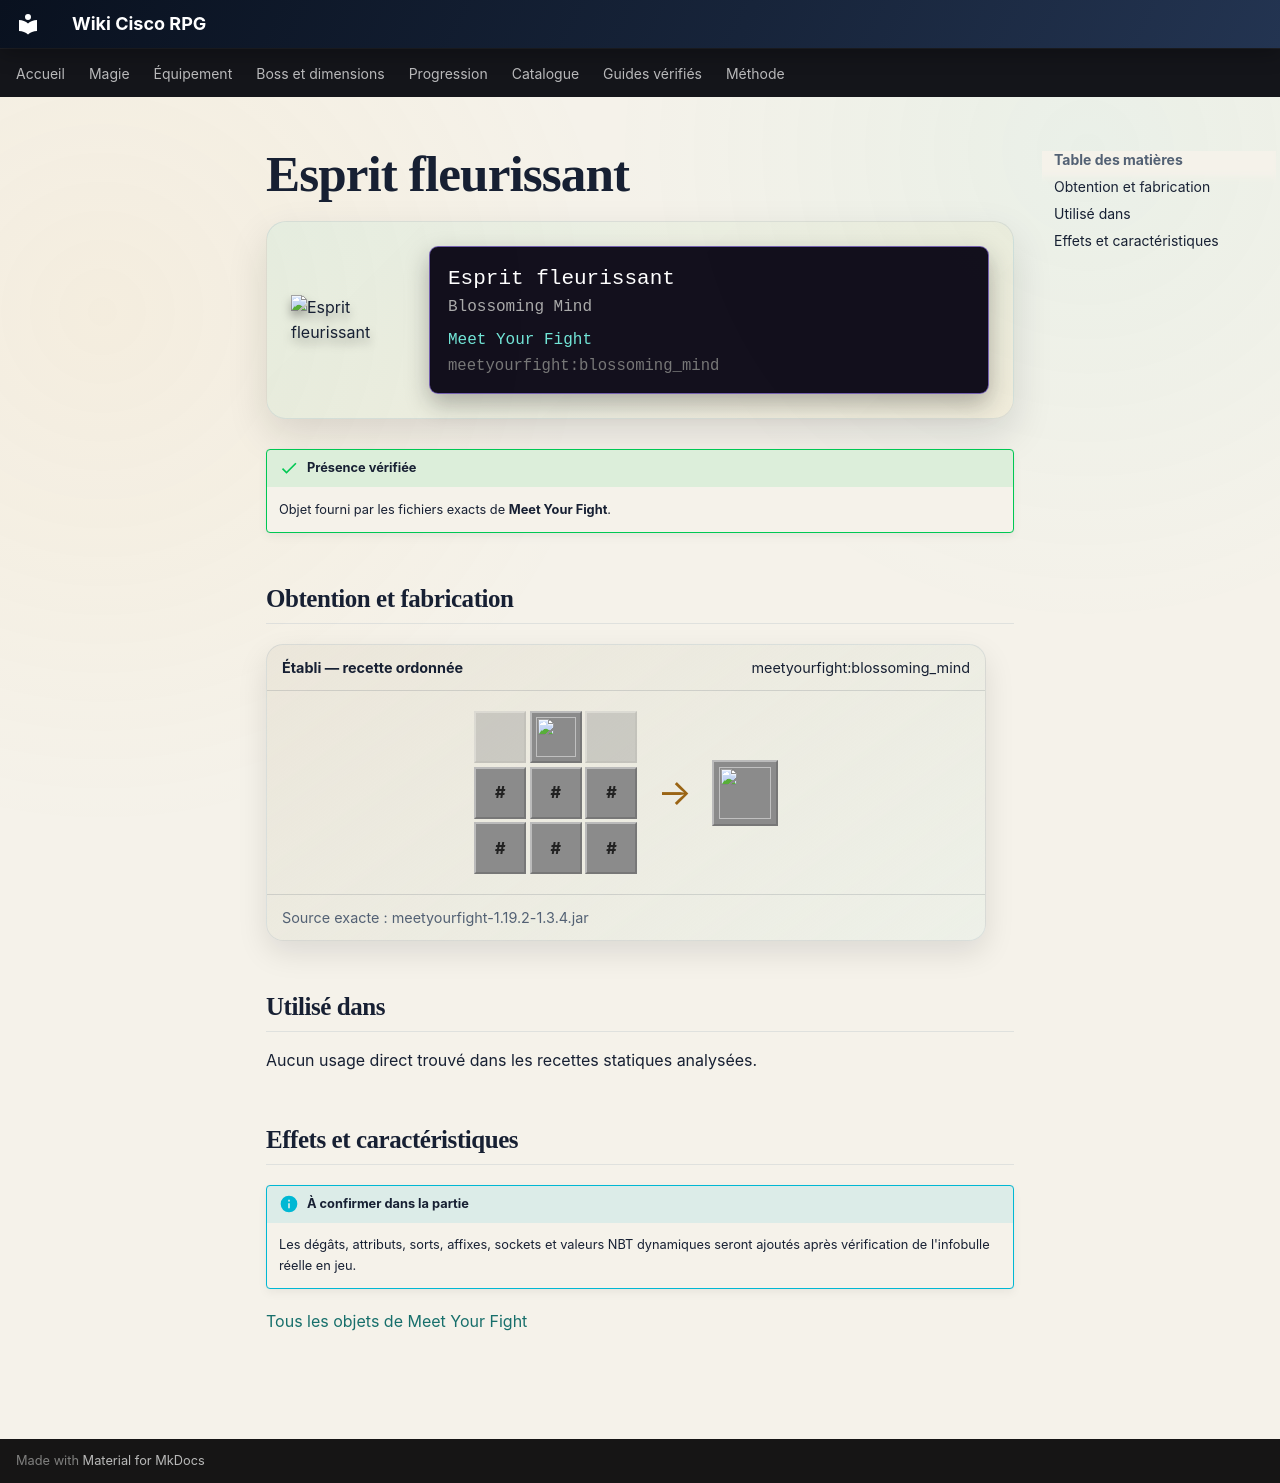

repository: Kloups-Dev/wiki-cisco-rpg · page: catalogue/objets/meetyourfight/blossoming_mind/index.html · generator: mkdocs

# Esprit fleurissant

<div class="mc-item-showcase">
<img class="mc-item-icon" src="../../../../assets/generated/items/meetyourfight/blossoming_mind.png" alt="Esprit fleurissant">
<div class="mc-tooltip-card">
<div class="mc-tooltip-card__name">Esprit fleurissant</div>
<div class="mc-tooltip-card__alias">Blossoming Mind</div>
<div class="mc-tooltip-card__mod">Meet Your Fight</div>
<div class="mc-tooltip-card__id">meetyourfight:blossoming_mind</div>
</div>
</div>

!!! success "Présence vérifiée"
    Objet fourni par les fichiers exacts de **Meet Your Fight**.

## Obtention et fabrication

<div class="jei-recipe"><div class="jei-recipe__head"><strong>Établi — recette ordonnée</strong><span>meetyourfight:blossoming_mind</span></div><div class="jei-recipe__body"><div class="jei-grid"><span class="jei-slot jei-slot--empty"></span><a class="jei-slot" href="../../../../catalogue/objets/meetyourfight/violet_bloom/" title="Floraison violette (meetyourfight:violet_bloom)"><img src="../../../../assets/generated/items/meetyourfight/violet_bloom.png" alt="" loading="lazy"></a><span class="jei-slot jei-slot--empty"></span><span class="jei-slot jei-slot--tag" title="#forge:gems/amethyst">#</span><span class="jei-slot jei-slot--tag" title="#forge:gems/lapis">#</span><span class="jei-slot jei-slot--tag" title="#forge:gems/amethyst">#</span><span class="jei-slot jei-slot--tag" title="#forge:gems/amethyst">#</span><span class="jei-slot jei-slot--tag" title="#forge:gems/lapis">#</span><span class="jei-slot jei-slot--tag" title="#forge:gems/amethyst">#</span></div><span class="jei-arrow">→</span><span class="jei-slot jei-slot--result"><img src="../../../../assets/generated/items/meetyourfight/blossoming_mind.png" alt=""></span></div><div class="jei-recipe__source">Source exacte : meetyourfight-1.19.2-1.3.4.jar</div></div>

## Utilisé dans

Aucun usage direct trouvé dans les recettes statiques analysées.

## Effets et caractéristiques

!!! info "À confirmer dans la partie"
    Les dégâts, attributs, sorts, affixes, sockets et valeurs NBT dynamiques seront ajoutés après vérification de l'infobulle réelle en jeu.

[Tous les objets de Meet Your Fight](../../../contenu/meet-your-fight.md)
